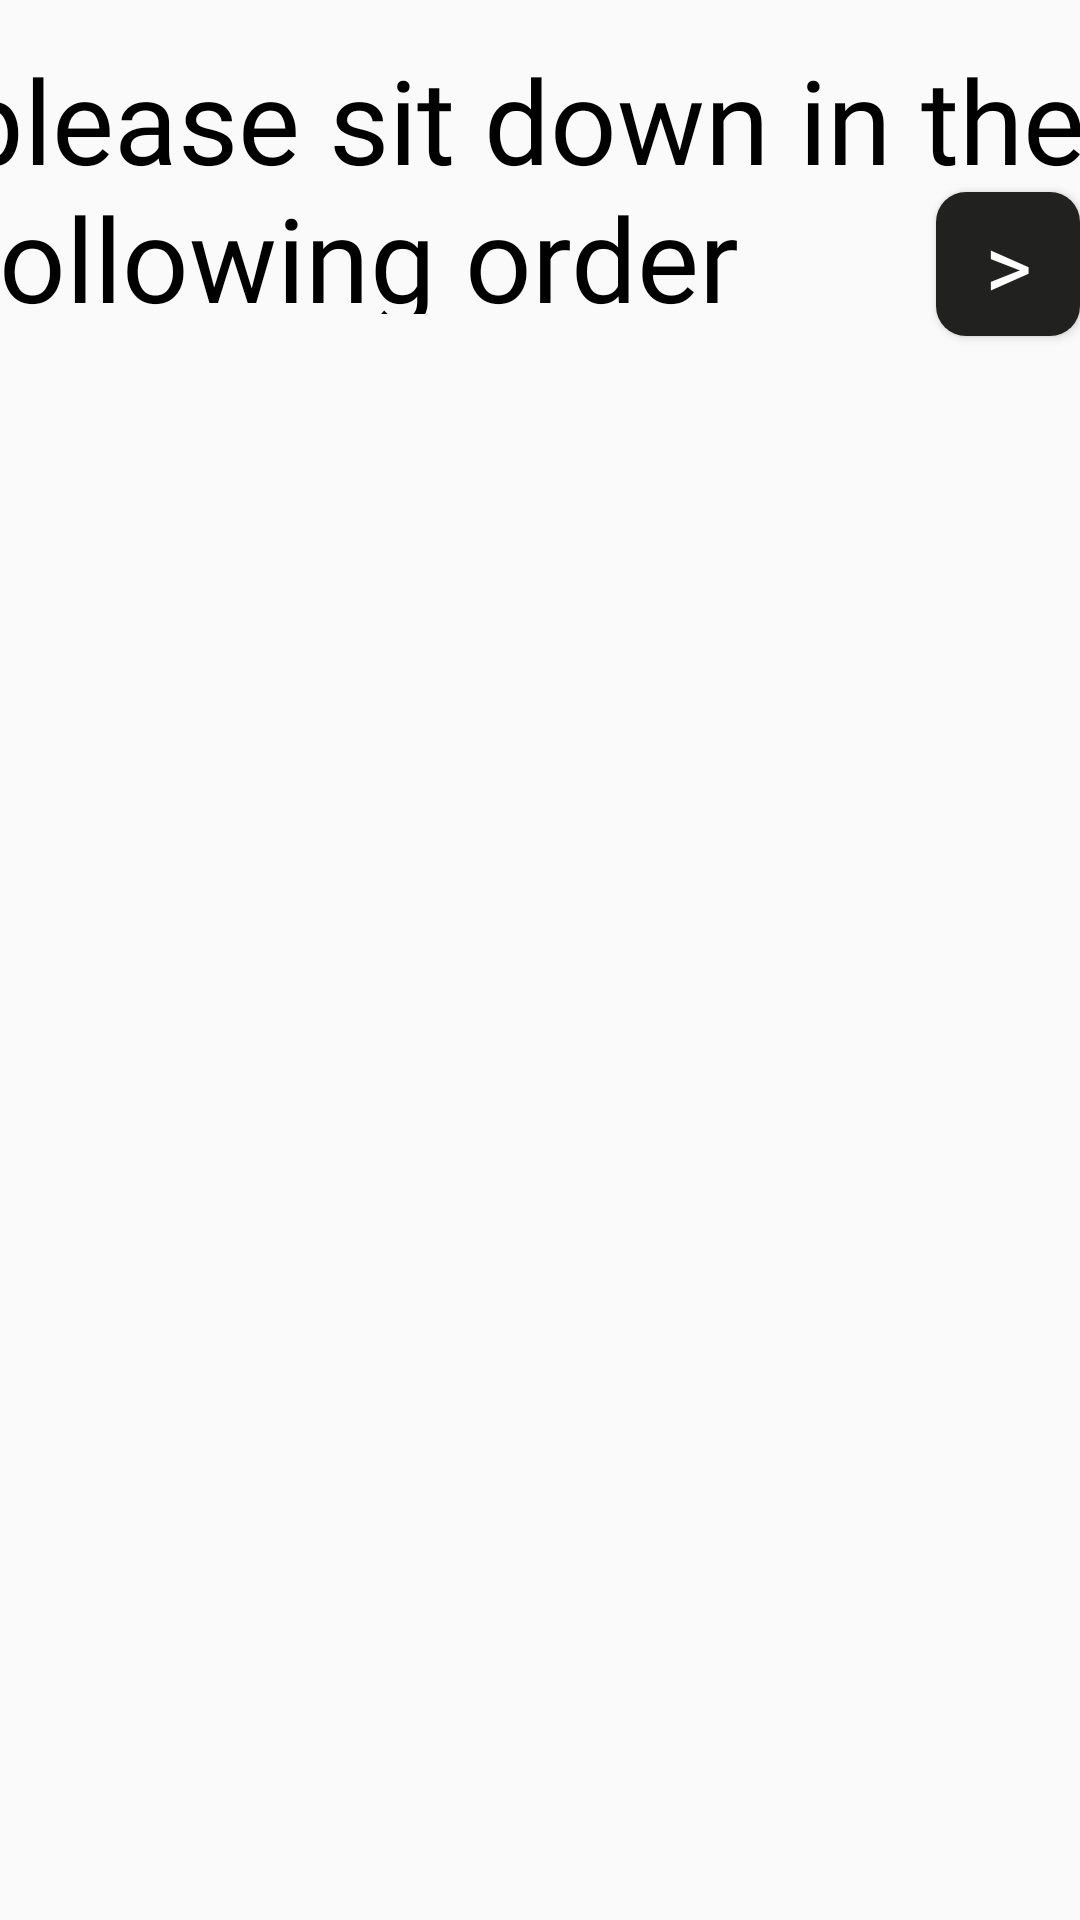

Write the Android layout XML for this screen, with the resource values it uses.
<!-- AndroidManifest.xml: application theme Theme.Pointhelper -->
<!-- res/layout/ready_players.xml -->
<?xml version="1.0" encoding="utf-8"?>
<androidx.constraintlayout.widget.ConstraintLayout xmlns:android="http://schemas.android.com/apk/res/android"
    xmlns:app="http://schemas.android.com/apk/res-auto"
    xmlns:tools="http://schemas.android.com/tools"
    android:orientation="vertical"
    android:layout_width="match_parent"
    android:layout_height="match_parent"
    tools:ignore="MissingDefaultResource">

    <TextView
        android:id="@+id/r_titl"
        android:layout_width="389dp"
        android:layout_height="91dp"
        android:fontFamily="@font/righter"
        android:text="please sit down in the following order"
        android:textColor="@color/black"
        android:textSize="39dp"
        app:layout_constraintBottom_toBottomOf="parent"
        app:layout_constraintEnd_toEndOf="parent"
        app:layout_constraintStart_toStartOf="parent"
        app:layout_constraintTop_toTopOf="parent"
        app:layout_constraintVertical_bias="0.025" />

    <ListView
        android:id="@+id/rplst"
        android:layout_width="404dp"
        android:layout_height="721dp"
        android:layout_marginTop="12dp"
        android:paddingBottom="22dp"
        app:layout_constraintEnd_toEndOf="parent"
        app:layout_constraintHorizontal_bias="0.0"
        app:layout_constraintStart_toStartOf="parent"
        app:layout_constraintTop_toBottomOf="@+id/r_titl" />

    <Button
        android:id="@+id/btostart"
        android:layout_width="48dp"
        android:layout_height="48dp"
        android:layout_marginStart="363dp"
        android:background="@drawable/button"
        android:fontFamily="@font/righter"
        android:foreground="@drawable/move"
        android:text=">"
        android:textColor="@color/white"
        android:textSize="30dp"
        app:layout_constraintBottom_toBottomOf="parent"
        app:layout_constraintEnd_toEndOf="parent"
        app:layout_constraintHorizontal_bias="1.0"
        app:layout_constraintStart_toStartOf="@+id/r_titl"
        app:layout_constraintTop_toTopOf="parent"
        app:layout_constraintVertical_bias="0.108" />

</androidx.constraintlayout.widget.ConstraintLayout>
<!-- resources referenced by this layout -->
<resources>
  <!-- drawable button (drawable) -->
  <?xml version="1.0" encoding="utf-8"?>
  <shape xmlns:android="http://schemas.android.com/apk/res/android">
      <solid android:color="#212220"/>
      <corners android:topLeftRadius="10dip"
          android:topRightRadius="10dip"
          android:bottomRightRadius="10dip"
          android:bottomLeftRadius="10dip" />
      
  </shape>
  <!-- drawable move (drawable-v24) -->
  <?xml version="1.0" encoding="utf-8"?>
  <ripple xmlns:android="http://schemas.android.com/apk/res/android"
      android:color="#727372">
  
      <item android:id="@android:id/mask"> 
          <shape android:shape="rectangle">
              <solid android:color="#8cc476"/> 
              <corners android:topLeftRadius="10dip"
                  android:topRightRadius="10dip"
                  android:bottomRightRadius="10dip"
                  android:bottomLeftRadius="10dip" />
          </shape>
      </item>
  </ripple>
  <style name="Theme.Pointhelper" parent="android:Theme.Material.Light.NoActionBar" />
  <!-- not gathered from this repository: default colours our renderer supplied (Android Studio template values) -->
  <color name="black">#FF000000</color>
  <color name="white">#FFFFFFFF</color>
</resources>
